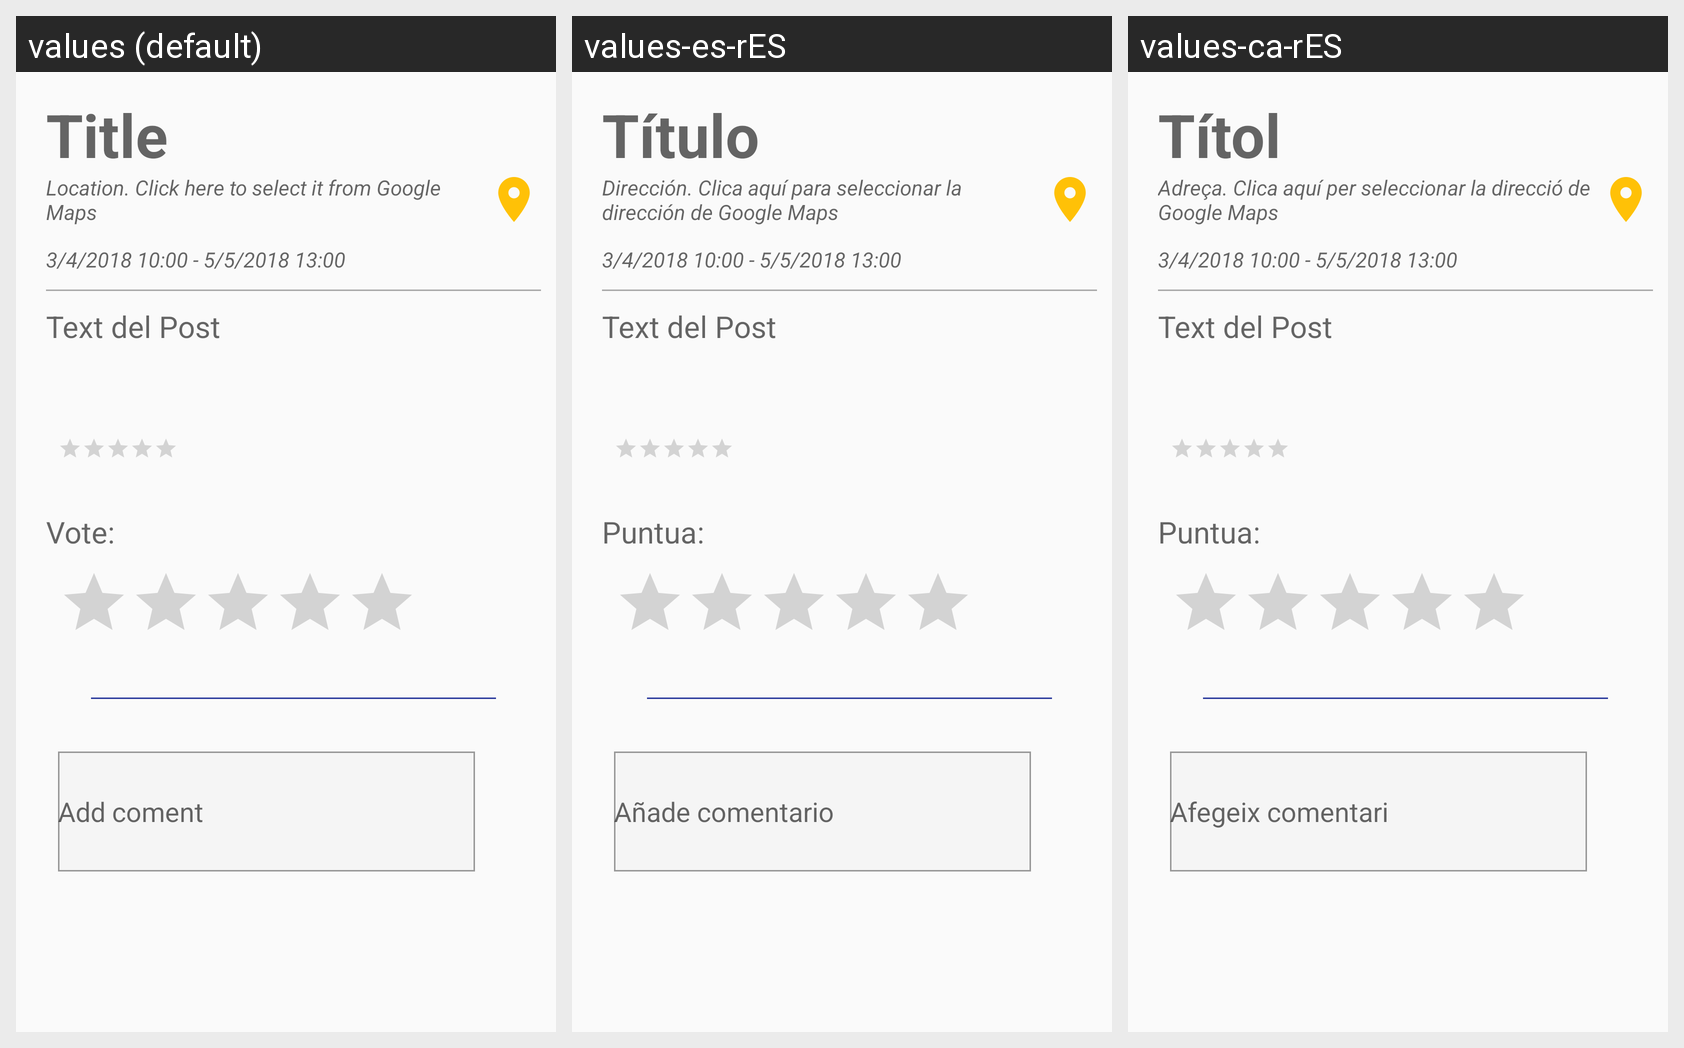

For this localized Android screen grid, give each drawn string resource with its value in every locale shown.
Android screen res/layout/content_scrolling.xml rendered under 3 locales, left to right: values (default), values-es-rES, values-ca-rES. Device: Nexus 5 (rendered at 1080×1920; each locale shown at half size, 540×960, under a caption strip naming it); theme AppTheme.
Strings drawn on this screen, with the default value and each locale's value (text and hints the layout hard-codes, and strings that could not be matched under every locale, appear in the picture but are not listed):

title
  values: Title
  values-es-rES: Título
  values-ca-rES: Títol

locationGM
  values: Location. Click here to select it from Google Maps
  values-es-rES: Dirección. Clica aquí para seleccionar la dirección de Google Maps
  values-ca-rES: Adreça. Clica aquí per seleccionar la direcció de Google Maps

vote
  values: Vote:
  values-es-rES: Puntua:
  values-ca-rES: Puntua:

afegir_comment
  values: Add coment
  values-es-rES: Añade comentario
  values-ca-rES: Afegeix comentari
